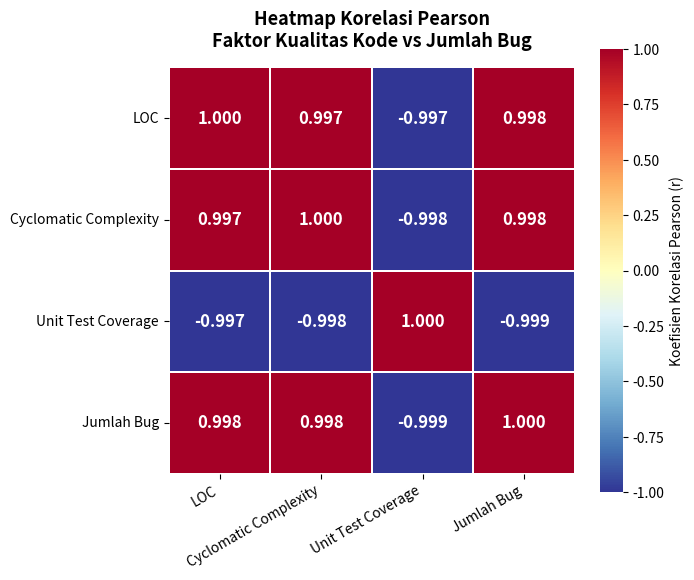

Write Python code to recreate this figure.
# UAS Statistik dan Probabilitas - Bagian A
# Korelasi Pearson & Heatmap: Faktor Kualitas Kode vs Jumlah Bug
# Nama  : Syauqi Nuzul Abdi
# NIM   : 202512042 (Genap)
# Prodi : Teknik Informatika - Kelas Pagi

import pandas as pd
import seaborn as sns
import matplotlib.pyplot as plt

# Data NIM Genap (15 sampel pengujian modul)
data = {
    'LOC': [8, 10, 12, 15, 17, 18, 20, 22, 24, 25, 28, 30, 32, 35, 38],
    'Cyclomatic Complexity': [10, 13, 15, 18, 20, 22, 23, 26, 28, 29, 31, 34, 35, 37, 40],
    'Unit Test Coverage': [90, 88, 85, 82, 80, 76, 74, 70, 68, 66, 63, 60, 58, 55, 50],
    'Jumlah Bug': [12, 15, 18, 22, 25, 29, 30, 35, 37, 39, 42, 46, 49, 53, 57],
}
df = pd.DataFrame(data)

# 1. Hitung matriks korelasi Pearson
corr = df.corr(method='pearson')
print("Matriks Korelasi Pearson:")
print(corr.round(4))

print("\nKorelasi terhadap Jumlah Bug:")
for kolom in ['LOC', 'Cyclomatic Complexity', 'Unit Test Coverage']:
    r = df[kolom].corr(df['Jumlah Bug'])
    print(f"  {kolom:22s} -> r = {r:.4f}  (r^2 = {r**2:.4f})")

# 2. Visualisasi heatmap
plt.figure(figsize=(7, 6))
sns.heatmap(
    corr,
    annot=True,
    fmt='.3f',
    cmap='RdYlBu_r',
    vmin=-1, vmax=1,
    square=True,
    linewidths=1.2,
    linecolor='white',
    cbar_kws={'label': 'Koefisien Korelasi Pearson (r)'},
    annot_kws={'size': 12, 'weight': 'bold'},
)
plt.title('Heatmap Korelasi Pearson\nFaktor Kualitas Kode vs Jumlah Bug', fontsize=13, fontweight='bold', pad=15)
plt.xticks(rotation=30, ha='right')
plt.yticks(rotation=0)
plt.tight_layout()
plt.savefig('heatmap_korelasi.png', dpi=200, bbox_inches='tight', facecolor='white')
plt.show()
